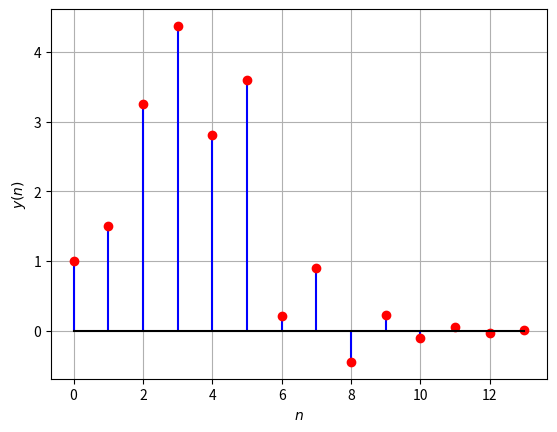

Reproduce this figure in Python.
import numpy as np
from numpy.fft import fft, ifft
import matplotlib.pyplot as plt

N = 14
n = np.arange(N)
fn = (-1/2) ** n
hn1 = np.pad(fn, (0, 2), 'constant', constant_values=(0, 0))
hn2 = np.pad(fn, (2, 0), 'constant', constant_values=(0, 0))
h = hn1 + hn2

x_temp = np.array([1.0, 2.0, 3.0, 4.0, 2.0, 1.0])
x = np.pad(x_temp, (0, 10), 'constant', constant_values=(0))
dftmatrix = fft(np.eye(len(x)))

X = x @ dftmatrix
H = h @ dftmatrix

# Convolution in the frequency domain
Y = H * X

# Inverse DFT matrix
invmatrix = np.linalg.inv(dftmatrix)
y = (Y @ invmatrix).real

plt.stem(range(0, 14), y[:14],markerfmt = 'ro',linefmt='b-',  basefmt='k')
plt.xlabel('$n$')
plt.ylabel('$y(n)$')
plt.grid()
plt.savefig('matrix.png')